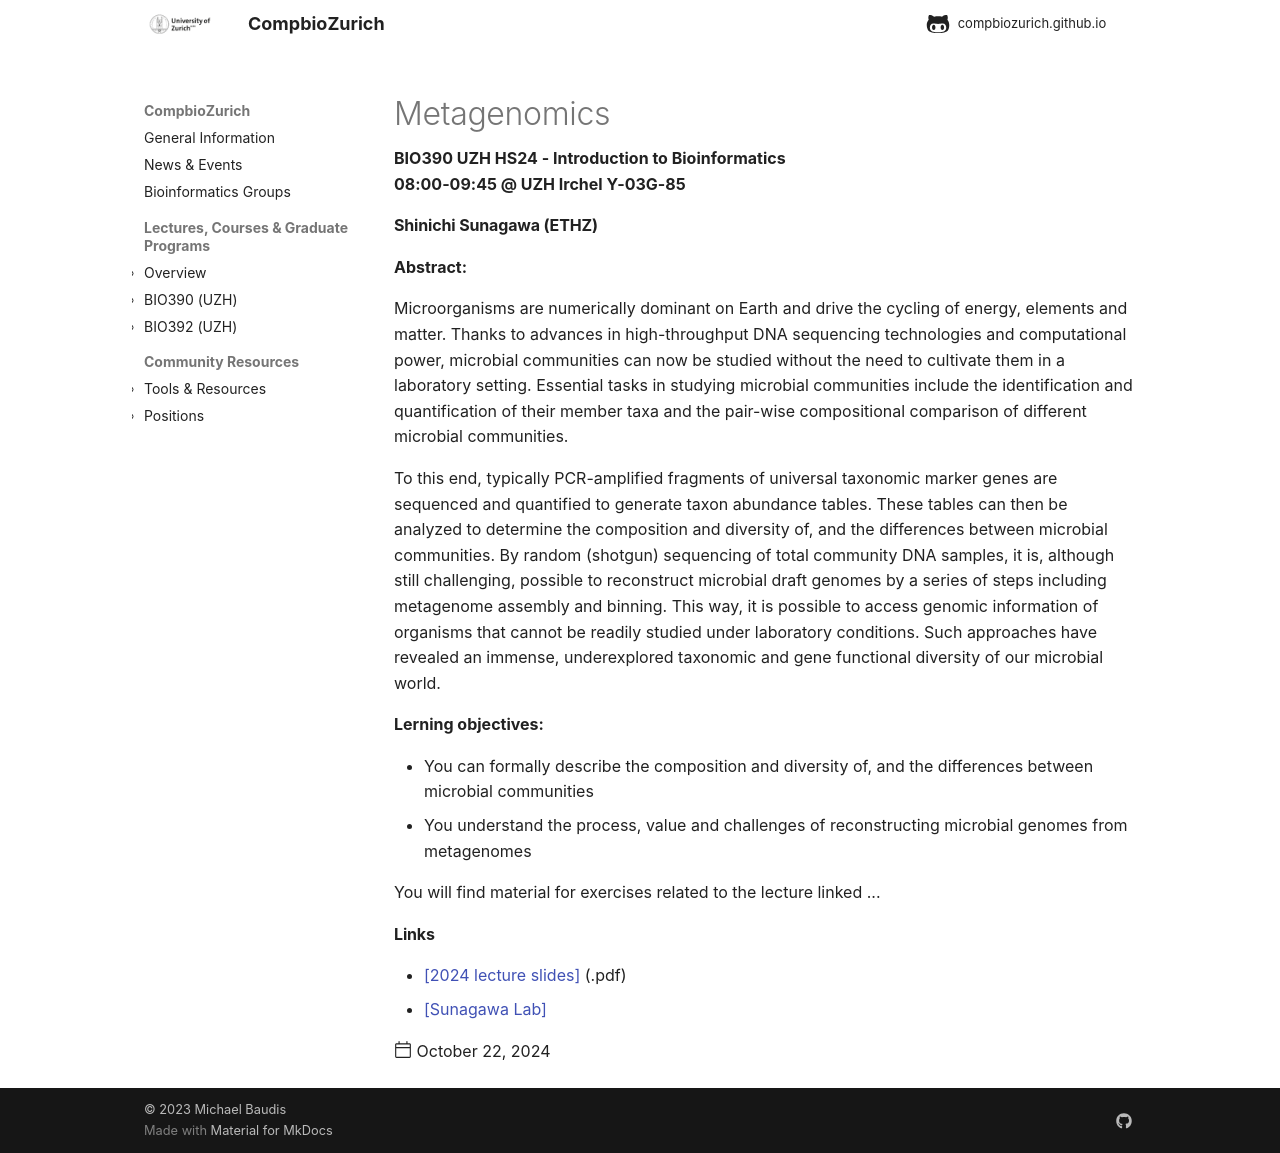

repository: compbiozurich/compbiozurich.github.io · page: teaching/UZH-BIO390/2024/2024-10-22-Shinichi-Sunagawa/index.html · generator: mkdocs

---
template: post.html
title: 'Metagenomics'
description: BIO390 UZH HS24 - Introduction to Bioinformatics</br>08:00-09:45 @ UZH Irchel Y03-G-85
date: 2024-10-22
authors:
  - "@SuShiAtGit"
pdf_file_name:
links:
  - '<a href="https://raw.githubusercontent.com/compbiozurich/UZH-BIO390/main/course-material/2024-10-22___Shinichi-Sunagawa__Metagenomics__UZH-BIO390-HS24-lecture-04.pdf" target="_blank">[2024 lecture slides]</a> (.pdf)'
---

#### Shinichi Sunagawa (ETHZ)

**Abstract:**

Microorganisms are numerically dominant on Earth and drive the cycling of energy, elements and matter. Thanks to advances in high-throughput DNA sequencing technologies and computational power, microbial communities can now be studied without the need to cultivate them in a laboratory setting. Essential tasks in studying microbial communities include the identification and quantification of their member taxa and the pair-wise compositional comparison of different microbial communities.

<!--more-->

To this end, typically PCR-amplified fragments of universal taxonomic marker genes are sequenced and quantified to generate taxon abundance tables. These tables can then be analyzed to determine the composition and diversity of, and the differences between microbial communities. By random (shotgun) sequencing of total community DNA samples, it is, although still challenging, possible to reconstruct microbial draft genomes by a series of steps including metagenome assembly and binning. This way, it is possible to access genomic information of organisms that cannot be readily studied under laboratory conditions. Such approaches have revealed an immense, underexplored taxonomic and gene functional diversity of our microbial world.

**Lerning objectives:**

- You can formally describe the composition and diversity of, and the differences between microbial communities
- You understand the process, value and challenges of reconstructing microbial genomes from metagenomes

You will find material for exercises related to the lecture linked below.
